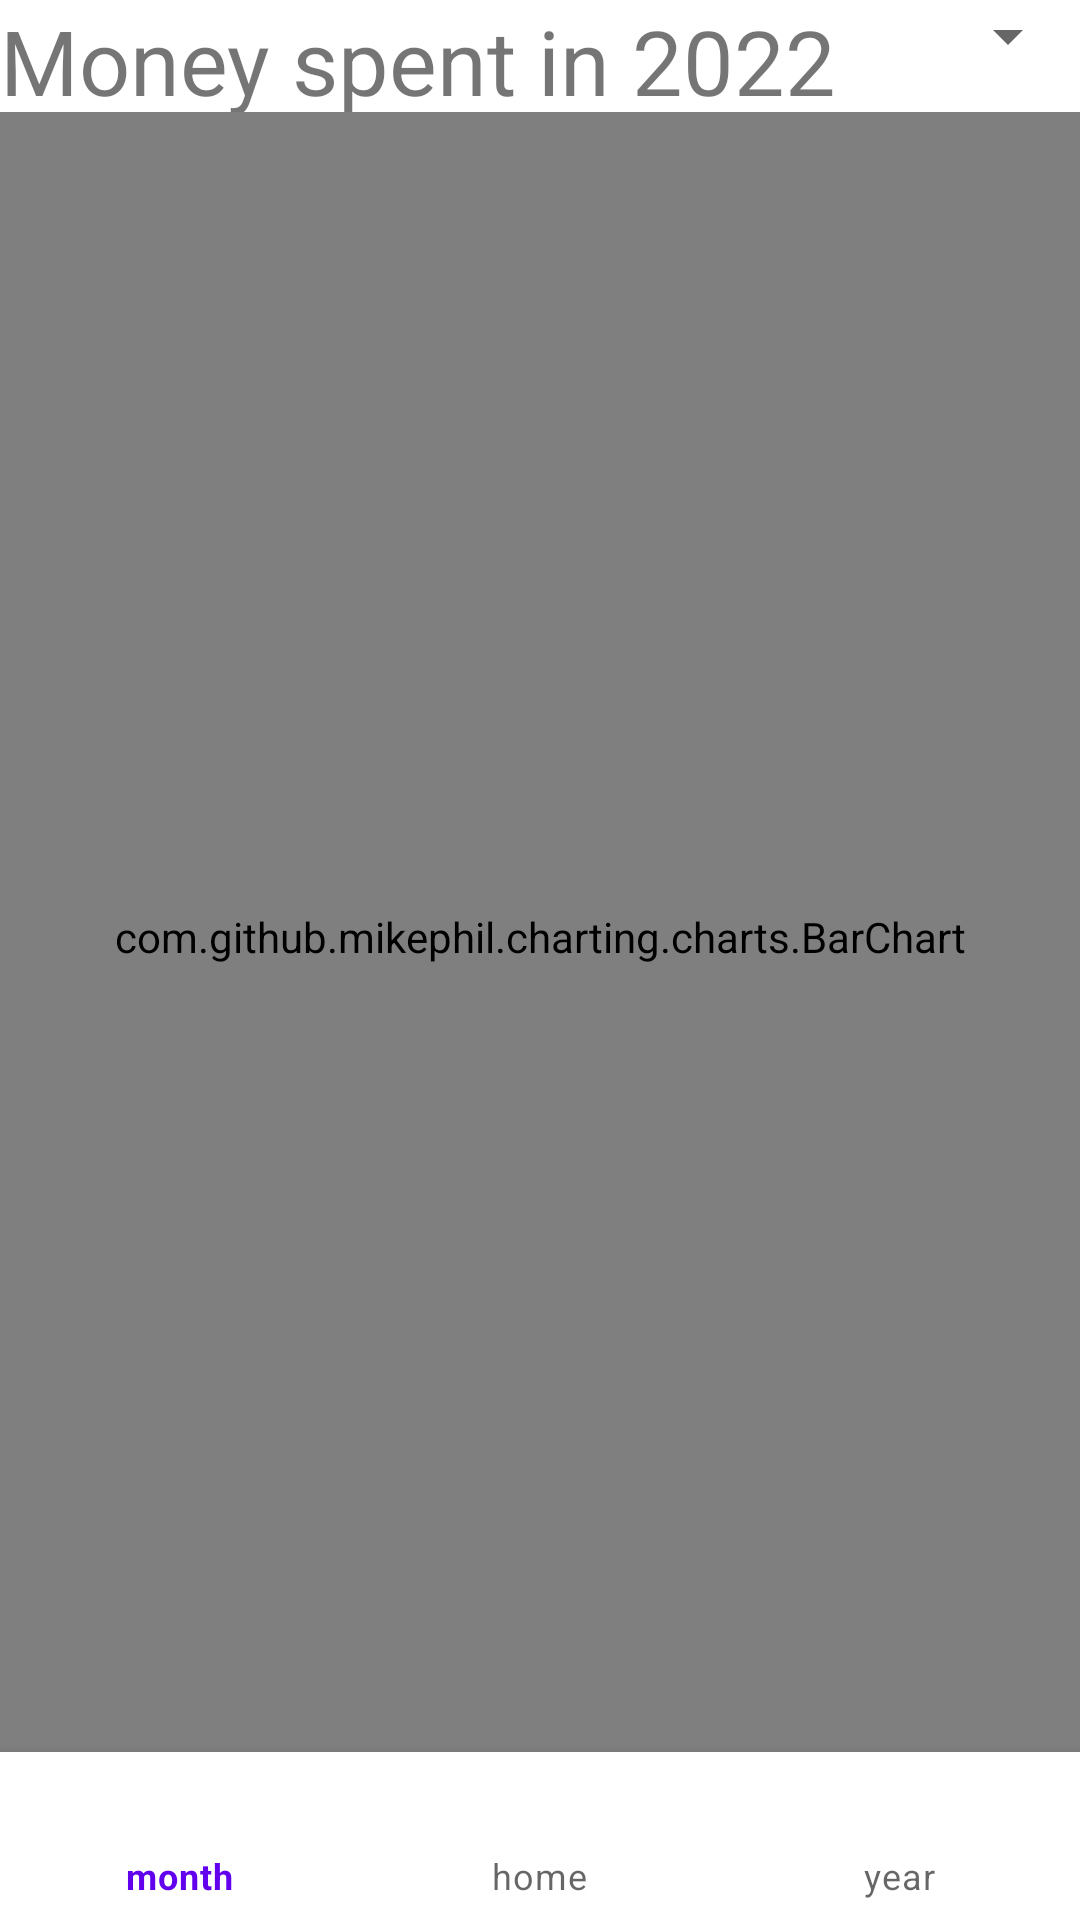

Write the Android layout XML for this screen, with the resource values it uses.
<!-- AndroidManifest.xml: application theme Theme.Spendings -->
<!-- res/layout/fragment_bar.xml -->
<?xml version="1.0" encoding="utf-8"?>
<androidx.constraintlayout.widget.ConstraintLayout xmlns:android="http://schemas.android.com/apk/res/android"
    xmlns:tools="http://schemas.android.com/tools"
    android:layout_width="match_parent"
    android:layout_height="match_parent"
    xmlns:app="http://schemas.android.com/apk/res-auto"
    tools:context=".fragments.BarFragment">

    <TextView
        android:id="@+id/bar_text"
        android:layout_width="wrap_content"
        android:layout_height="wrap_content"
        app:layout_constraintStart_toStartOf="parent"
        app:layout_constraintTop_toTopOf="parent"
        android:textSize="30sp"
        android:text="Money spent in 2022"
        />

    <Spinner
        android:id="@+id/spYear"
        android:layout_width="wrap_content"
        android:layout_height="wrap_content"
        app:layout_constraintEnd_toEndOf="parent"
        app:layout_constraintTop_toTopOf="parent"
        />

    <LinearLayout
        android:layout_width="match_parent"
        android:layout_height="550dp"
        app:layout_constraintTop_toBottomOf="@+id/bar_text"
        app:layout_constraintStart_toStartOf="parent"
        app:layout_constraintBottom_toTopOf="@+id/bottom_navigation"
        android:orientation="vertical">

            <com.github.mikephil.charting.charts.BarChart
                android:id="@+id/bar_chart"
                android:layout_width="match_parent"
                android:layout_height="match_parent"/>

    </LinearLayout>

    <com.google.android.material.bottomnavigation.BottomNavigationView
        android:id="@+id/bottom_navigation"
        android:layout_width="match_parent"
        android:layout_height="wrap_content"
        app:layout_constraintBottom_toBottomOf="parent"
        app:layout_constraintStart_toStartOf="parent"
        app:menu="@menu/bottom_navigation_menu"/>


</androidx.constraintlayout.widget.ConstraintLayout>
<!-- resources referenced by this layout -->
<resources>
  <style name="Theme.Spendings" parent="Theme.MaterialComponents.DayNight.DarkActionBar">
          
          <item name="windowActionBar">false</item>
          <item name="windowNoTitle">true</item>
          
          <item name="colorPrimary">@color/purple_500</item>
          <item name="colorPrimaryVariant">@color/purple_700</item>
          <item name="colorOnPrimary">@color/white</item>
          
          <item name="colorSecondary">@color/teal_200</item>
          <item name="colorSecondaryVariant">@color/teal_700</item>
          <item name="colorOnSecondary">@color/black</item>
          
          <item name="android:statusBarColor" tools:targetApi="l">?attr/colorPrimaryVariant</item>
          
      </style>
  <color name="purple_500">#FF6200EE</color>
  <color name="purple_700">#FF3700B3</color>
  <color name="white">#FFFFFFFF</color>
  <color name="teal_200">#FF03DAC5</color>
  <color name="teal_700">#FF018786</color>
  <color name="black">#FF000000</color>
</resources>
